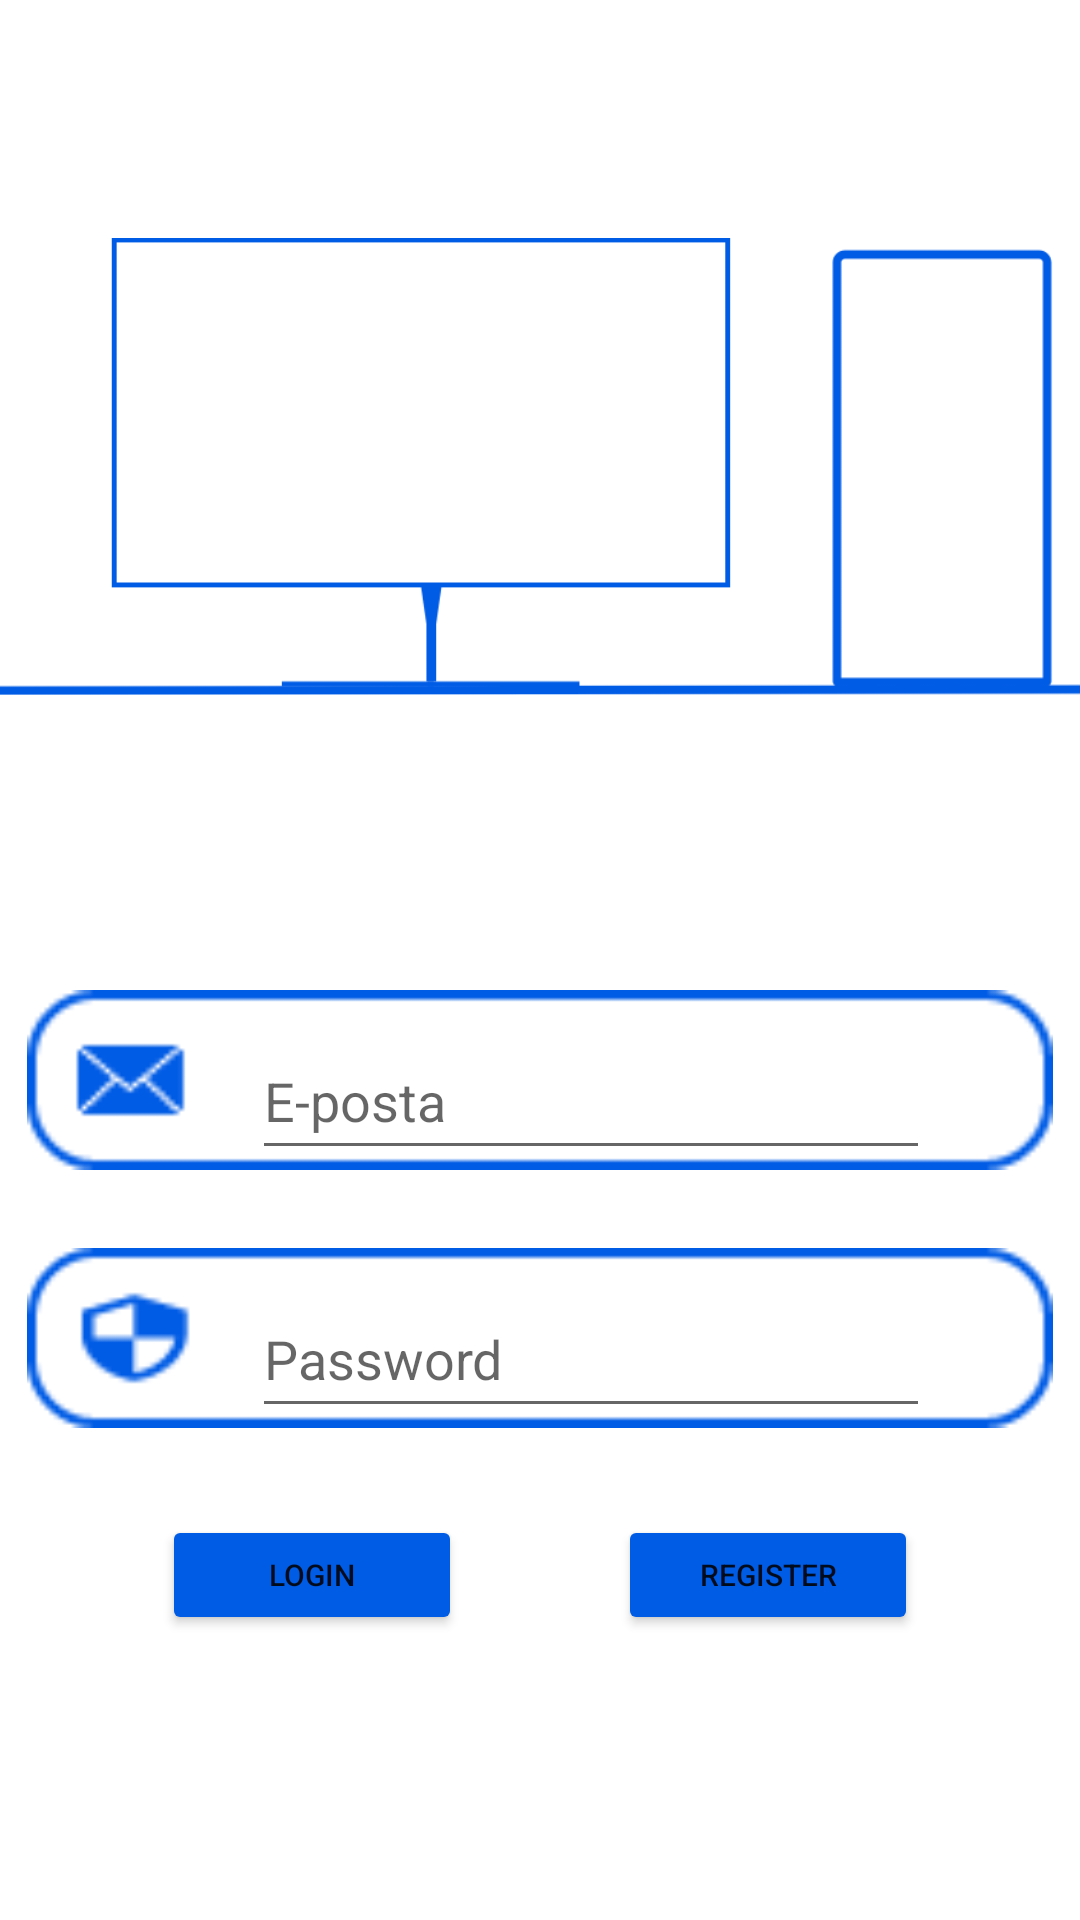

The Android layout XML behind this screen, and the referenced resources:
<!-- AndroidManifest.xml: application theme Theme.ComputerInformatıon -->
<!-- res/layout/activity_user_login.xml -->
<?xml version="1.0" encoding="utf-8"?>
<androidx.constraintlayout.widget.ConstraintLayout xmlns:android="http://schemas.android.com/apk/res/android"
    xmlns:app="http://schemas.android.com/apk/res-auto"
    xmlns:tools="http://schemas.android.com/tools"
    android:id="@+id/framelayout"
    android:layout_width="match_parent"
    android:layout_height="match_parent"
    tools:context=".Sign.UserLogin"
    tools:layout_editor_absoluteX="-1dp"
    tools:layout_editor_absoluteY="-17dp">

    <EditText
        android:id="@+id/sifre"
        android:layout_width="226dp"
        android:layout_height="49dp"
        android:layout_marginTop="20dp"
        android:ems="10"
        android:hint="Password"
        android:inputType="textPersonName"
        android:textColor="#015CE5"
        app:layout_constraintEnd_toEndOf="@+id/imageView18"
        app:layout_constraintHorizontal_bias="0.646"
        app:layout_constraintStart_toStartOf="@+id/imageView18"
        app:layout_constraintTop_toTopOf="@+id/imageView18"
        tools:ignore="SpeakableTextPresentCheck,TouchTargetSizeCheck" />

    <ImageView
        android:id="@+id/imageView"
        android:layout_width="364dp"
        android:layout_height="211dp"
        android:layout_marginTop="50dp"
        app:layout_constraintEnd_toEndOf="parent"
        app:layout_constraintHorizontal_bias="0.659"
        app:layout_constraintStart_toStartOf="parent"
        app:layout_constraintTop_toTopOf="parent"
        app:srcCompat="@drawable/login1" />

    <ImageView
        android:id="@+id/imageView17"
        android:layout_width="342dp"
        android:layout_height="78dp"
        android:layout_marginTop="60dp"
        app:layout_constraintEnd_toEndOf="parent"
        app:layout_constraintHorizontal_bias="0.492"
        app:layout_constraintStart_toStartOf="parent"
        app:layout_constraintTop_toBottomOf="@+id/imageView"
        app:srcCompat="@drawable/login9" />





    <ImageView
        android:id="@+id/imageView18"
        android:layout_width="342dp"
        android:layout_height="78dp"
        android:layout_marginTop="8dp"
        app:layout_constraintEnd_toEndOf="parent"
        app:layout_constraintHorizontal_bias="0.492"
        app:layout_constraintStart_toStartOf="parent"
        app:layout_constraintTop_toBottomOf="@+id/imageView17"
        app:srcCompat="@drawable/login8" />

    <EditText
        android:id="@+id/email"
        android:layout_width="226dp"
        android:layout_height="49dp"
        android:layout_marginTop="20dp"
        android:ems="10"
        android:inputType="textPersonName"
        android:textColor="#015CE5"
        android:hint="E-posta"
        app:layout_constraintEnd_toEndOf="@+id/imageView17"
        app:layout_constraintHorizontal_bias="0.646"
        app:layout_constraintStart_toStartOf="@+id/imageView17"
        app:layout_constraintTop_toTopOf="@+id/imageView17"
        tools:ignore="SpeakableTextPresentCheck,TouchTargetSizeCheck" />

    <Button
        android:id="@+id/giris"
        android:layout_width="100dp"
        android:layout_height="40dp"
        android:layout_marginTop="20dp"
        android:layout_marginEnd="45dp"
        android:backgroundTint="#015CE5"
        android:onClick="kayıt"
        android:text="Register"
        android:textSize="10sp"
        app:layout_constraintEnd_toEndOf="@+id/imageView18"
        app:layout_constraintHorizontal_bias="1.0"
        app:layout_constraintStart_toEndOf="@+id/kayit"
        app:layout_constraintTop_toBottomOf="@+id/imageView18"
        tools:ignore="MissingConstraints"></Button>

    <Button
        android:id="@+id/kayit"
        android:layout_width="100dp"
        android:layout_height="40dp"
        android:layout_marginStart="45dp"
        android:layout_marginTop="20dp"
        android:backgroundTint="#015CE5"
        android:onClick="giris"
        android:text="Login"
        android:textSize="10sp"
        app:layout_constraintStart_toStartOf="@+id/imageView18"
        app:layout_constraintTop_toBottomOf="@+id/imageView18"
        tools:ignore="MissingConstraints"></Button>


</androidx.constraintlayout.widget.ConstraintLayout>
<!-- resources referenced by this layout -->
<resources>
  <!-- drawable login1: png bitmap (drawable, 14642 bytes) -->
  <!-- drawable login8: png bitmap (drawable, 1508 bytes) -->
  <!-- drawable login9: png bitmap (drawable, 1573 bytes) -->
  <style name="Theme.ComputerInformatıon" parent="Theme.MaterialComponents.DayNight.NoActionBar">
          
          <item name="colorPrimary">@color/purple_500</item>
          <item name="colorPrimaryVariant">@color/purple_700</item>
          <item name="colorOnPrimary">@color/white</item>
          
          <item name="colorSecondary">@color/teal_200</item>
          <item name="colorSecondaryVariant">@color/teal_700</item>
          <item name="colorOnSecondary">@color/black</item>
          
          <item name="android:statusBarColor">?attr/colorPrimaryVariant</item>
          
          <item name="android:windowFullscreen">true</item>
  
      </style>
  <color name="purple_500">#FF6200EE</color>
  <color name="purple_700">#FF3700B3</color>
  <color name="white">#FFFFFFFF</color>
  <color name="teal_200">#FF03DAC5</color>
  <color name="teal_700">#FF018786</color>
  <color name="black">#FF000000</color>
</resources>
